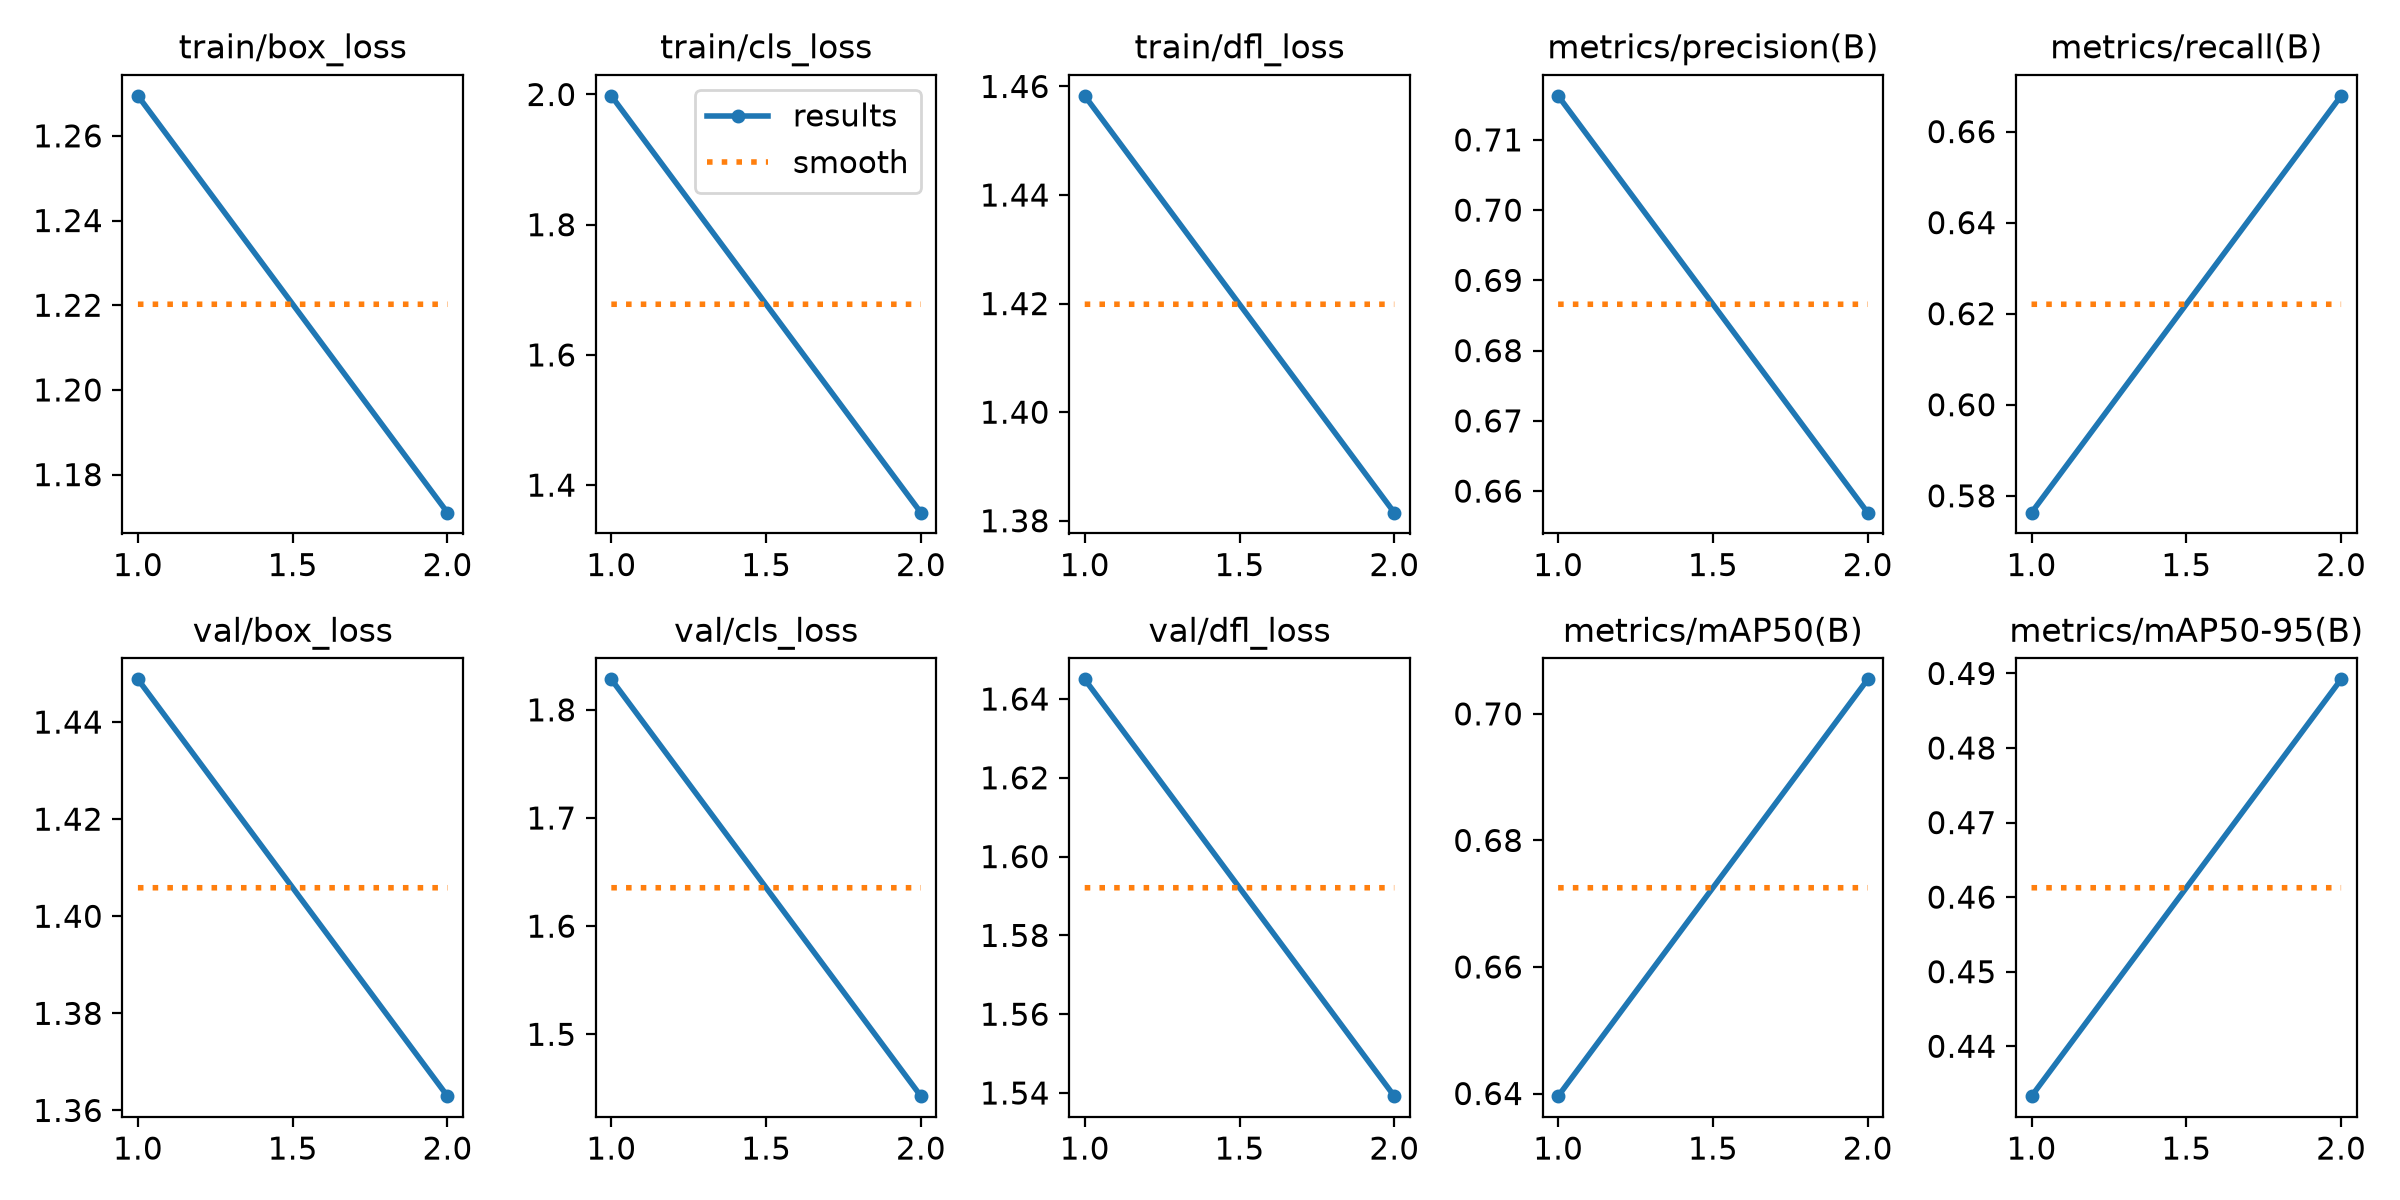

The file beside this chart, header and first rows:
epoch, time, train/box_loss, train/cls_loss, train/dfl_loss, metrics/precision(B), metrics/recall(B), metrics/mAP50(B), metrics/mAP50-95(B), val/box_loss, val/cls_loss, val/dfl_loss, lr/pg0, lr/pg1, lr/pg2
1, 10338, 1.269, 1.998, 1.458, 0.7163, 0.5763, 0.6396, 0.4333, 1.449, 1.828, 1.645, 0.0002775, 0.0002775, 0.0002775
2, 12702, 1.171, 1.358, 1.381, 0.6569, 0.6679, 0.7055, 0.4892, 1.363, 1.443, 1.539, 0.0002804, 0.0002804, 0.0002804
